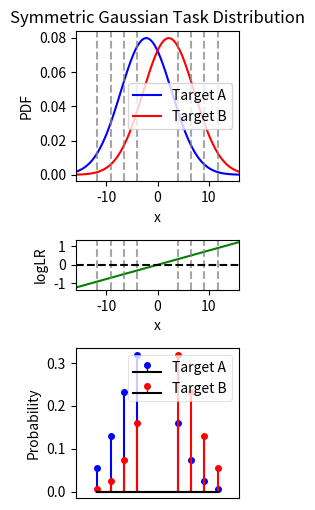

Recreate this plot in Python.
import numpy as np
import matplotlib.pyplot as plt
from scipy.stats import norm

# Parameters for the symmetric Gaussians
mu = 2.2   # distance from y=0
sigma = 5
x = np.linspace(-16, 16, 1000)

# Two symmetric Gaussian PDFs
pdf_left = norm.pdf(x, -mu, sigma)
pdf_right = norm.pdf(x, mu, sigma)

# Log ratio of PDFs
log_ratio = np.log10(pdf_right / pdf_left)

# Define target log ratio values
target_log_ratios = np.array([-0.9, -0.7, -0.5, -0.3, 0.3, 0.5, 0.7, 0.9])
# target_log_ratios = np.linspace(-0.9, 0.9, 8)

# Find corresponding x values by interpolation
x_targets = np.interp(target_log_ratios, log_ratio, x)

# Plot with vertical lines at target x values
fig, ax = plt.subplots(3, 1, figsize=(2.5, 5.2), gridspec_kw={'height_ratios': [3, 1, 3]})

pB_raw = norm.pdf(x_targets, mu, sigma)
pA_raw = norm.pdf(x_targets, -mu, sigma)

# Normalize
pB = pB_raw / pB_raw.sum()
pA = pA_raw / pA_raw.sum()

# Top plot: PDFs
ax[0].plot(x, pdf_left, label='Target A', color='blue')
ax[0].plot(x, pdf_right, label='Target B', color='red')
for xt in x_targets:
    ax[0].axvline(xt, color='gray', linestyle='--', alpha=0.7)
ax[0].set_xlim(-16, 16)
ax[0].set_xlabel('x')
ax[0].set_ylabel('PDF')
ax[0].legend()
ax[0].set_title('Symmetric Gaussian Task Distribution')

# middle plot: Log ratio
ax[1].plot(x, log_ratio, color='green')
for xt in x_targets:
    ax[1].axvline(xt, color='gray', linestyle='--', alpha=0.7)
ax[1].axhline(0, color='black', linestyle='--')
ax[1].set_xlim(-16, 16)
ax[1].set_xlabel('x')
ax[1].set_ylabel('logLR')

# bottom plot: Probability
markerline1, stemlines1, baseline1 = ax[2].stem(x_targets, pA, linefmt='b-', markerfmt='bo', basefmt='k-', label='Target A')
markerline2, stemlines2, baseline2 = ax[2].stem(x_targets, pB, linefmt='r-', markerfmt='ro', basefmt='k-', label='Target B')
markerline1.set_markersize(4)
markerline2.set_markersize(4)
ax[2].legend()
ax[2].set_xlim(-16, 16)
# ax[2].set_ylim(0, 0.25)
ax[2].set_xlabel('x')
ax[2].set_ylabel('Probability')

# hide the xticks
ax[2].set_xticks([])
# hide the xlabel
ax[2].set_xlabel('')

leg2 = ax[2].get_legend()
leg2.get_frame().set_linewidth(0.5)
for lh in leg2.get_lines():
    lh.set_linewidth(1.0)
    lh.set_markersize(3.0)

plt.tight_layout()

# plt.show()

# save the figure to svg
plt.savefig('distribution.svg', dpi=300)

plt.show()
